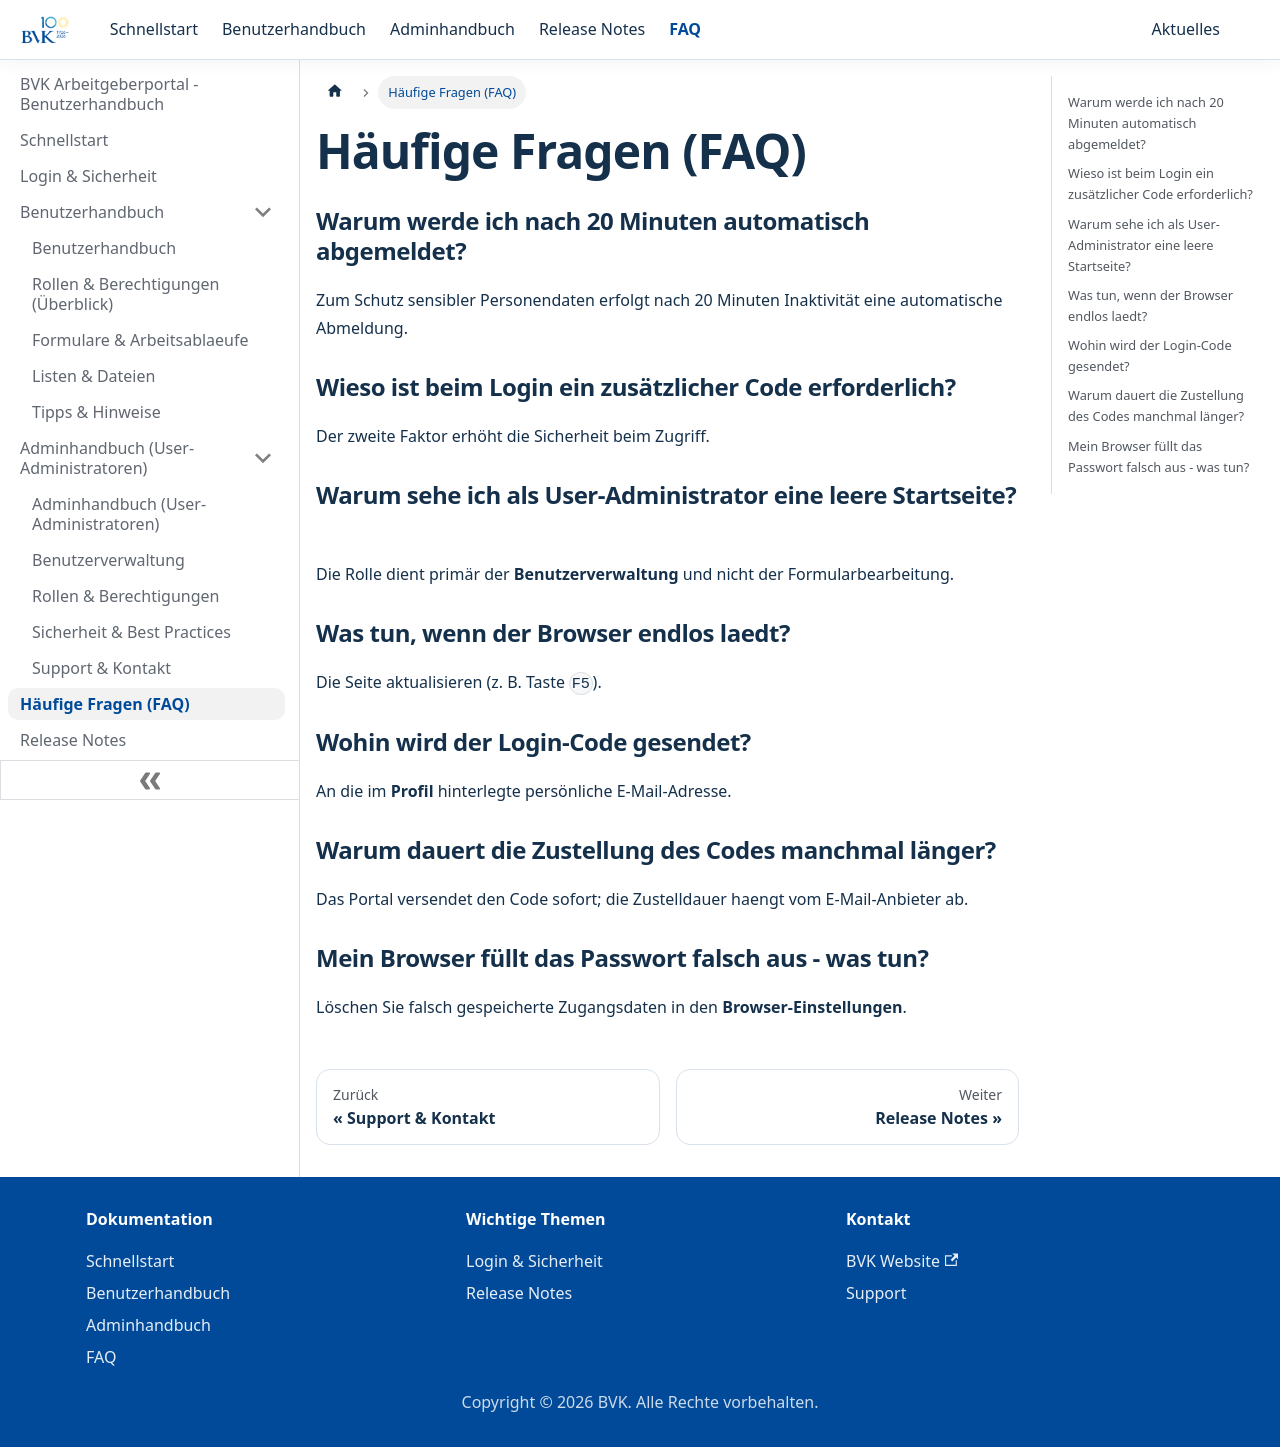

repository: Mirasch/bvk_arbeitgeberportal_doku · page: docs/faq/index.html · generator: docusaurus

---
id: faq
title: Häufige Fragen (FAQ)
sidebar_position: 90
description: Antworten auf häufige Fragen zum BVK Arbeitgeberportal.
---

### Warum werde ich nach 20 Minuten automatisch abgemeldet?
Zum Schutz sensibler Personendaten erfolgt nach 20 Minuten Inaktivität eine automatische Abmeldung.

### Wieso ist beim Login ein zusätzlicher Code erforderlich?
Der zweite Faktor erhöht die Sicherheit beim Zugriff.

### Warum sehe ich als User-Administrator eine leere Startseite?
Die Rolle dient primär der **Benutzerverwaltung** und nicht der Formularbearbeitung.

### Was tun, wenn der Browser endlos laedt?
Die Seite aktualisieren (z. B. Taste `F5`).

### Wohin wird der Login-Code gesendet?
An die im **Profil** hinterlegte persönliche E-Mail-Adresse.

### Warum dauert die Zustellung des Codes manchmal länger?
Das Portal versendet den Code sofort; die Zustelldauer haengt vom E-Mail-Anbieter ab.

### Mein Browser füllt das Passwort falsch aus - was tun?
Löschen Sie falsch gespeicherte Zugangsdaten in den **Browser-Einstellungen**.
